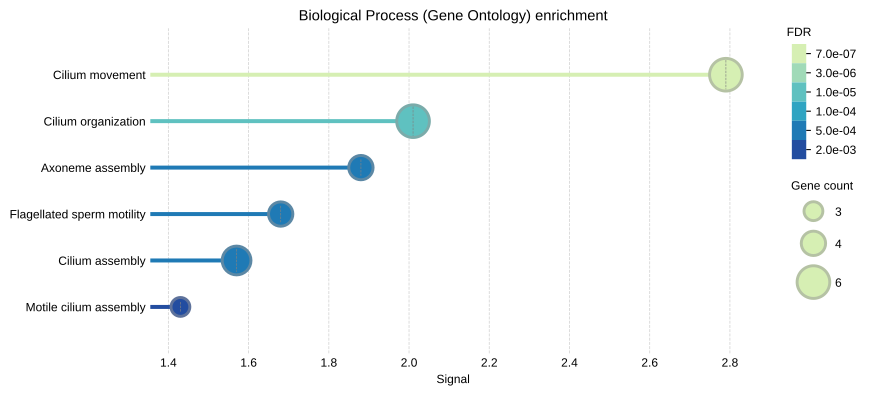

Values plotted in this chart, from the file beside it:
#term ID	term description	observed gene count	background gene count	strength	signal	false discovery rate	matching proteins in your network (IDs)	matching proteins in your network (label…
GO:0003341	Cilium movement	6	198	1.87	2.79	8.01e-07	10090.ENSMUSP00000010188,10090.ENSMUSP00…	Zmynd10,Maats1,Ttc21a,Cfap69,Drc7,Wdr66
GO:0044782	Cilium organization	6	362	1.6	2.01	1.40e-05	10090.ENSMUSP00000010188,10090.ENSMUSP00…	Zmynd10,Maats1,Ttc21a,Iqub,Cfap69,Drc7
GO:0035082	Axoneme assembly	4	102	1.98	1.88	0.00026	10090.ENSMUSP00000010188,10090.ENSMUSP00…	Zmynd10,Maats1,Cfap69,Drc7
GO:0060271	Cilium assembly	5	325	1.57	1.57	0.00029	10090.ENSMUSP00000010188,10090.ENSMUSP00…	Zmynd10,Maats1,Iqub,Cfap69,Drc7
GO:0030317	Flagellated sperm motility	4	136	1.85	1.68	0.00052	10090.ENSMUSP00000035100,10090.ENSMUSP00…	Ttc21a,Cfap69,Drc7,Wdr66
GO:0044458	Motile cilium assembly	3	66	2.04	1.43	0.0025	10090.ENSMUSP00000010188,10090.ENSMUSP00…	Zmynd10,Cfap69,Drc7
